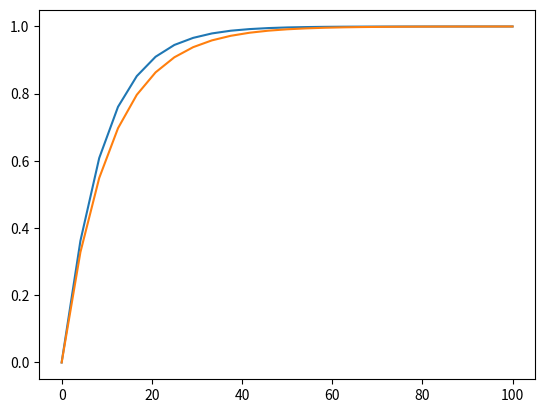

Here is the Python script that generated this plot:
import scipy.integrate
import matplotlib.pyplot as plt
import math

def GetLambdaK(k, N, r1, r2, u2):
    res = (N - k) * ((N-k)*r1*u2 + r2*k) / ((N-k)*r1 + r2*k)
    
    return res


def GetMuK(k, N, r1, r2, u2):
    res = k * ((N-k)*r1*(1-u2)) / ((N-k)*r1 + r2*k)
    
    return res


def GetQk(t, r0, r1, r2, u1, u2, N):
    q = []
    q_lin = []
    
    for i in range(0,N+1):
        q.append((float(i) / N))
        q_lin.append(q[i])
    
    
    delta_t = 0.1
    MAX_ITER = int(t / delta_t)
    MIN_CHANGE = 1e-5
    
    curt = 0.0
    for it in range(0, MAX_ITER):
        for k in range(0, N):
            nextq = q[k + 1]
            if k > 0:
                prevq = q[k - 1]
            else:
                prevq = 0.0
            curq = q[k] 
            curlambda = GetLambdaK(k, N, r1, r2, u2)
            if k > 0:
                curmu = GetMuK(k, N, r1, r2, u2)
            else:
                curmu = 0.0
            
            qkdot = curlambda * nextq - (curlambda + curmu)*curq + curmu * prevq
            newQ = q[k] + qkdot * delta_t
            q[k] = newQ
        
        curt = it * delta_t
    
    return q[0]
           
datapointcount = 25           
           
dataPointsq=[]
dataPointst=[]
dataPointsG = []

t = 100.0
r0 = 1.0
r1 = 1.01
r2 = 1.0
u1 = 0.1
u2 = 0.1

N = 10

for i in range(0, datapointcount):
    t = float(i) / (datapointcount - 1) * 100.0
    q = GetQk(t, r0, r1, r2 ,u1 ,u2, N)
    dataPointsq.append(q)
    dataPointst.append(t)
    
    c=N*u2*(1.0-r1/r2)/(1.0-(math.pow((r1/r2) , N)))
    curG = 1.0 - math.exp(-c*t)
    dataPointsG.append(curG)
    
plt.plot(dataPointst, dataPointsq)
plt.plot(dataPointst, dataPointsG)
plt.show()